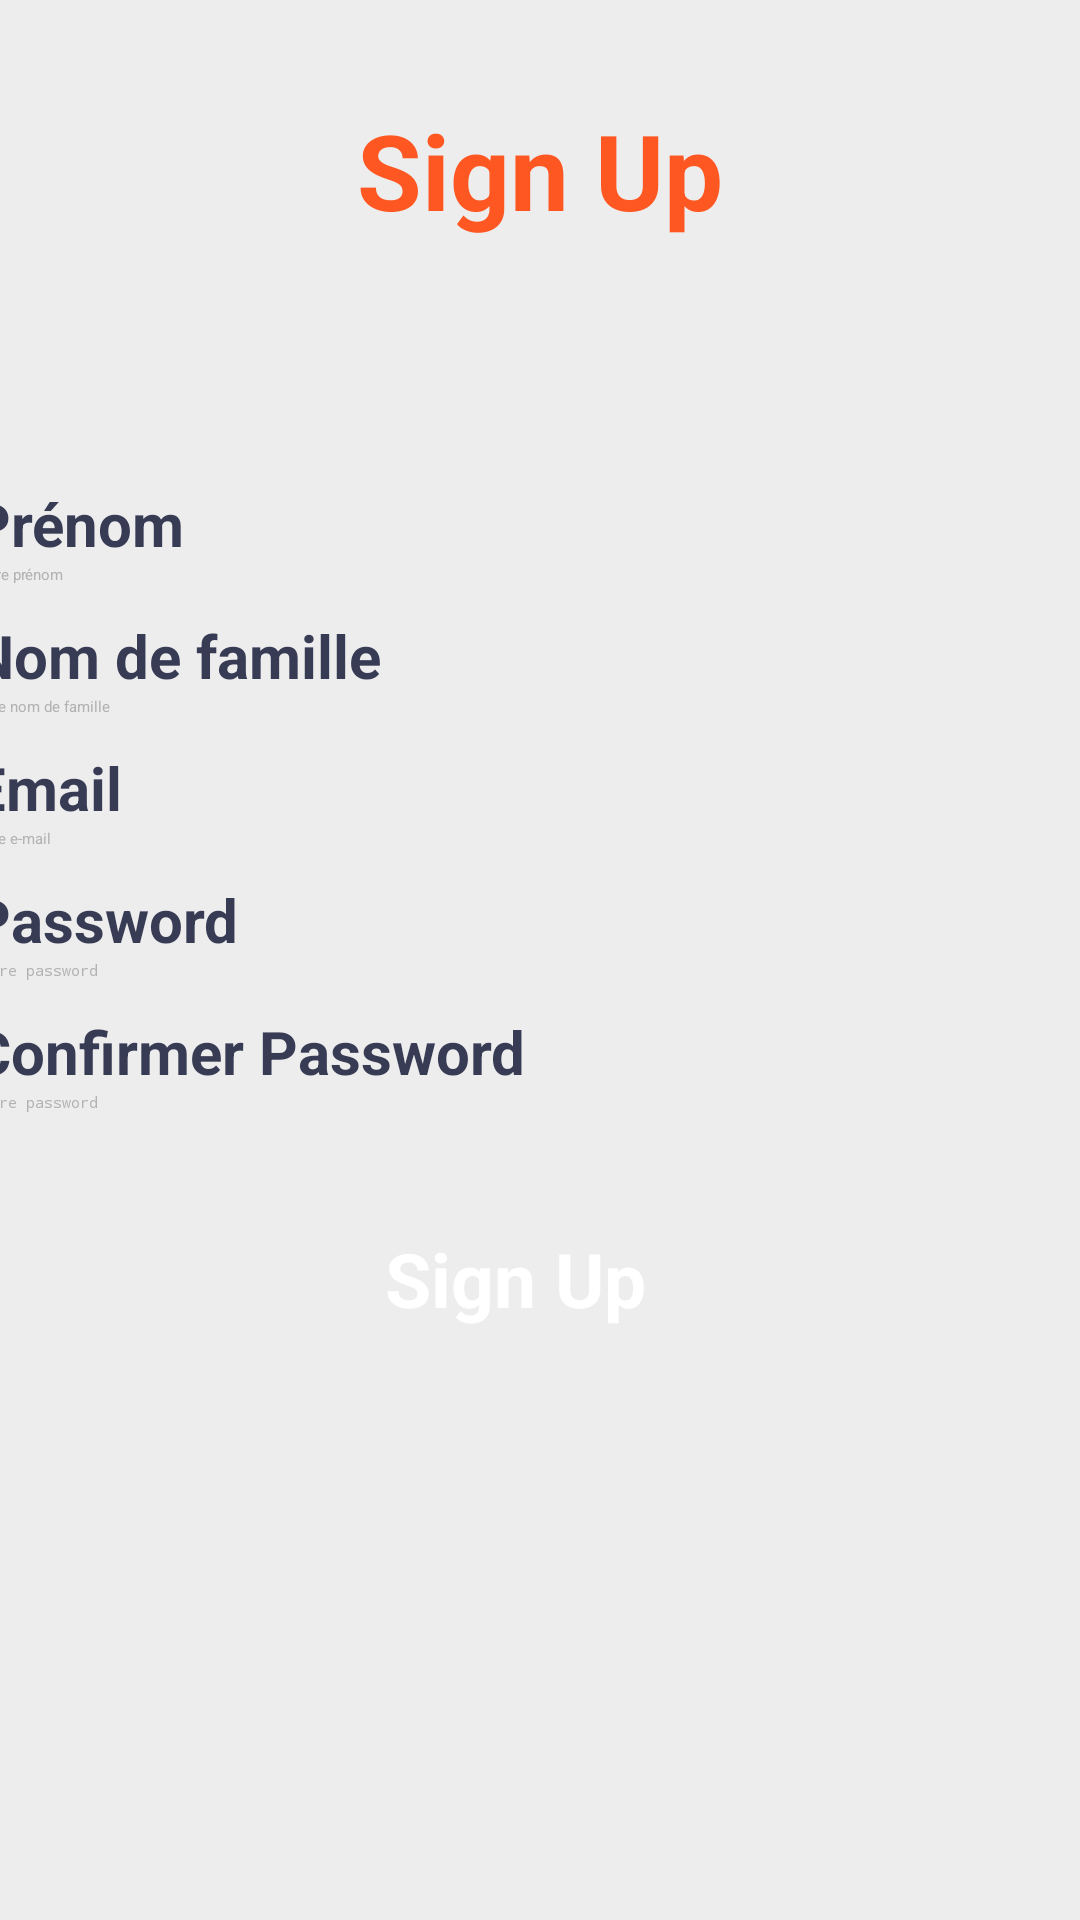

Reconstruct the res/layout file that produces this screen, plus the resources it refers to.
<!-- AndroidManifest.xml: application theme Theme.MyFood -->
<!-- res/layout/sign_up.xml -->
<?xml version="1.0" encoding="utf-8"?>
<androidx.constraintlayout.widget.ConstraintLayout xmlns:android="http://schemas.android.com/apk/res/android"
    xmlns:app="http://schemas.android.com/apk/res-auto"
    xmlns:tools="http://schemas.android.com/tools"
    android:layout_width="match_parent"
    android:layout_height="match_parent"
    android:background="#EDEDED"
    tools:context=".InscActivity">

    <TextView
        android:id="@+id/textView23"
        android:layout_width="wrap_content"
        android:layout_height="wrap_content"
        android:gravity="center"
        android:text="Sign Up"
        android:textColor="#FF5722"
        android:textSize="35sp"
        android:textStyle="bold"
        app:layout_constraintBottom_toBottomOf="parent"
        app:layout_constraintEnd_toEndOf="parent"
        app:layout_constraintStart_toStartOf="parent"
        app:layout_constraintTop_toTopOf="parent"
        app:layout_constraintVertical_bias="0.056" />

    <androidx.constraintlayout.widget.ConstraintLayout
        android:id="@+id/constraintLayout4"
        android:layout_width="394dp"
        android:layout_height="580sp"
        android:layout_marginStart="10dp"
        android:layout_marginTop="125dp"
        android:layout_marginEnd="10dp"
        android:background="@drawable/back_cat"
        android:elevation="3dp"
        app:layout_constraintBottom_toBottomOf="parent"
        app:layout_constraintEnd_toEndOf="parent"
        app:layout_constraintHorizontal_bias="0.666"
        app:layout_constraintStart_toStartOf="parent"
        app:layout_constraintTop_toTopOf="parent"
        app:layout_constraintVertical_bias="0.0">

        <LinearLayout
            android:layout_width="match_parent"
            android:layout_height="match_parent"
            android:layout_marginStart="16dp"
            android:layout_marginTop="10sp"
            android:layout_marginEnd="16dp"
            android:orientation="vertical"
            app:layout_constraintBottom_toBottomOf="parent"
            app:layout_constraintEnd_toEndOf="parent"
            app:layout_constraintStart_toStartOf="parent"
            app:layout_constraintTop_toTopOf="parent">

            <TextView
                android:id="@+id/textView13"
                android:layout_width="match_parent"
                android:layout_height="wrap_content"
                android:layout_marginTop="26dp"
                android:text="Prénom"
                android:textColor="#373b54"
                android:textSize="20sp"
                android:textStyle="bold" />

            <EditText
                android:id="@+id/first_name"
                android:layout_width="match_parent"
                android:layout_height="wrap_content"
                android:ems="10"
                android:hint="Votre prénom"
                android:inputType="textPersonName"
                android:textColor="#070707"
                android:textColorHint="#B3B1B1" />

            <TextView
                android:id="@+id/textView16"
                android:layout_width="match_parent"
                android:layout_height="wrap_content"
                android:layout_marginTop="10dp"
                android:text="Nom de famille"
                android:textColor="#373b54"
                android:textSize="20sp"
                android:textStyle="bold" />

            <EditText
                android:id="@+id/last_name"
                android:layout_width="match_parent"
                android:layout_height="wrap_content"
                android:ems="10"
                android:hint="votre nom de famille"
                android:inputType="textPersonName"
                android:textColor="#090909"
                android:textColorHint="#B3B1B1" />

            <TextView
                android:id="@+id/textView19"
                android:layout_width="match_parent"
                android:layout_height="wrap_content"
                android:layout_marginTop="10dp"
                android:text="Email"
                android:textColor="#373b54"
                android:textSize="20sp"
                android:textStyle="bold" />

            <EditText
                android:id="@+id/email"
                android:layout_width="match_parent"
                android:layout_height="wrap_content"
                android:ems="10"
                android:hint="votre e-mail"
                android:inputType="textEmailAddress"
                android:textColor="#020202"
                android:textColorHint="#B3B1B1" />

            <TextView
                android:id="@+id/textView20"
                android:layout_width="match_parent"
                android:layout_height="wrap_content"
                android:layout_marginTop="10dp"
                android:text="Password"
                android:textColor="#373b54"
                android:textSize="20sp"
                android:textStyle="bold" />

            <LinearLayout
                android:layout_width="match_parent"
                android:layout_height="wrap_content"
                android:orientation="horizontal">

                <EditText
                    android:id="@+id/password"
                    android:layout_width="wrap_content"
                    android:layout_height="wrap_content"
                    android:layout_weight="1"
                    android:ems="10"
                    android:hint="votre password"
                    android:inputType="textPassword"
                    android:textColor="#020202"
                    android:textColorHint="#B3B1B1" />

            </LinearLayout>

            <TextView
                android:id="@+id/textView4"
                android:layout_width="match_parent"
                android:layout_height="wrap_content"
                android:layout_marginTop="10dp"
                android:text="Confirmer Password"
                android:textColor="#373b54"
                android:textSize="20sp"
                android:textStyle="bold" />

            <LinearLayout
                android:layout_width="match_parent"
                android:layout_height="wrap_content"
                android:orientation="horizontal">

                <EditText
                    android:id="@+id/conf"
                    android:layout_width="wrap_content"
                    android:layout_height="wrap_content"
                    android:layout_weight="1"
                    android:ems="10"
                    android:hint="votre password"
                    android:inputType="textPassword"
                    android:textColor="#020202"
                    android:textColorHint="#B3B1B1" />

            </LinearLayout>

            <androidx.constraintlayout.widget.ConstraintLayout
                android:id="@+id/b"
                android:layout_width="match_parent"
                android:layout_height="50dp"
                android:layout_marginStart="18dp"
                android:layout_marginTop="30sp"
                android:layout_marginEnd="18dp"
                android:background="@drawable/yellow_btn">

                <TextView
                    android:id="@+id/textView15"
                    android:layout_width="0dp"
                    android:layout_height="wrap_content"
                    android:gravity="center"
                    android:text="Sign Up"
                    android:textColor="#ffffff"
                    android:textSize="25sp"
                    android:textStyle="bold"
                    app:layout_constraintBottom_toBottomOf="parent"
                    app:layout_constraintEnd_toEndOf="parent"
                    app:layout_constraintStart_toStartOf="parent"
                    app:layout_constraintTop_toTopOf="parent" />
            </androidx.constraintlayout.widget.ConstraintLayout>

        </LinearLayout>
    </androidx.constraintlayout.widget.ConstraintLayout>
</androidx.constraintlayout.widget.ConstraintLayout>
<!-- resources referenced by this layout -->
<resources>

</resources>
